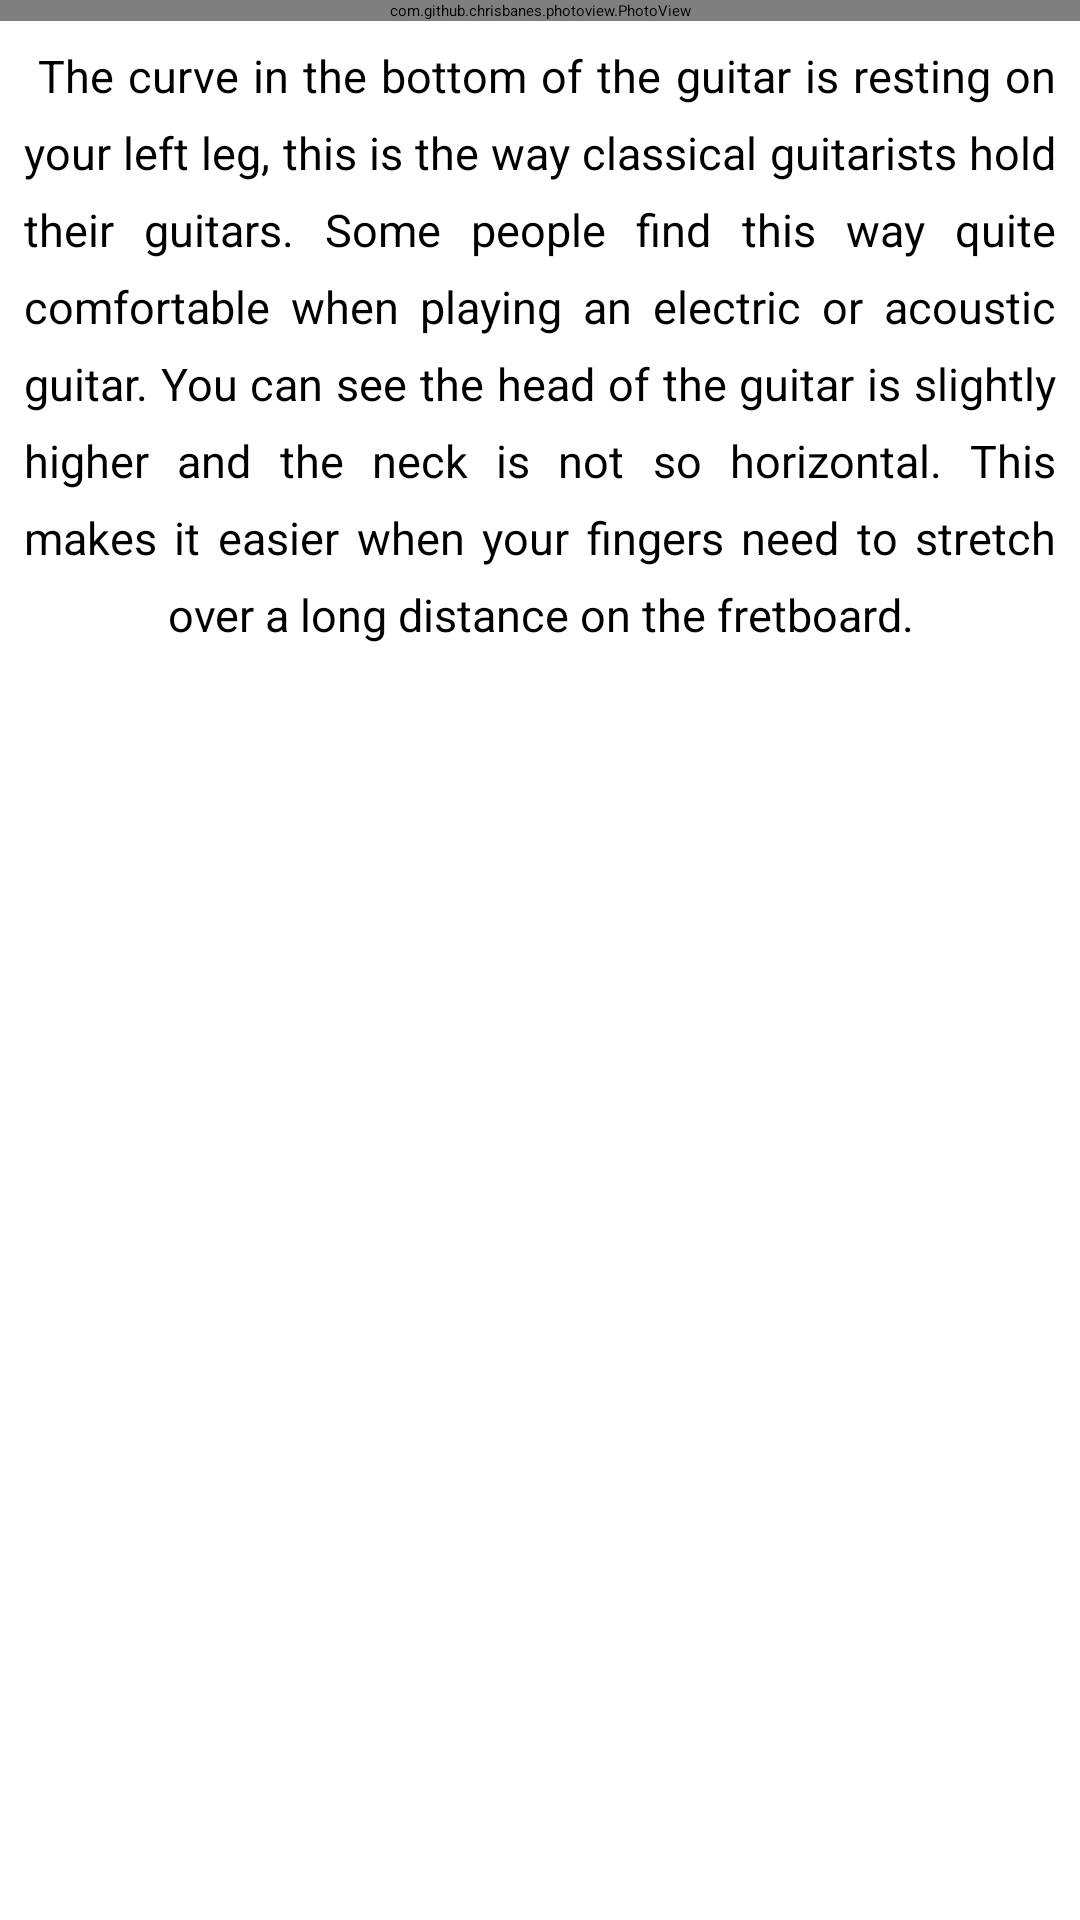

Here is an Android app screen rendered from its layout file. Give the layout XML and the strings, colors and styles it references.
<!-- AndroidManifest.xml: application theme AppThemeLight -->
<!-- res/layout/fragment_two.xml -->
<?xml version="1.0" encoding="utf-8"?>
<RelativeLayout xmlns:android="http://schemas.android.com/apk/res/android"
    xmlns:app="http://schemas.android.com/apk/res-auto"
    xmlns:tools="http://schemas.android.com/tools"
    android:layout_width="match_parent"
    android:layout_height="match_parent"
    android:background="@drawable/bg"
    android:orientation="vertical"
    tools:context=".Migrate.TutorialGuitarParts">

    <LinearLayout
        android:layout_width="match_parent"
        android:layout_height="match_parent"
        android:background="@android:color/white"
        android:orientation="vertical"
        >
        <com.github.chrisbanes.photoview.PhotoView
            android:id="@+id/pv_songimage"
            android:layout_width="match_parent"
            android:layout_height="wrap_content"
            android:layout_below="@+id/artistName"
            android:adjustViewBounds="true"
            android:scaleType="fitXY"
            android:src="@drawable/tutorial_guitar_left_leg"/>

        <TextView
            android:id="@+id/guitarDesc"
            android:layout_below="@+id/pv_songimage"
            android:layout_width="match_parent"
            android:layout_height="wrap_content"
            android:gravity="center"
            android:text=" The curve in the bottom of the guitar is resting on your left leg, this is the way classical guitarists hold their guitars. Some people find this way quite comfortable when playing an electric or acoustic guitar. You can see the head of the guitar is slightly higher and the neck is not so horizontal. This makes it easier when your fingers need to stretch over a long distance on the fretboard."
            android:justificationMode="inter_word"
            android:textAlignment="center"
            android:textColor="#000000"
            android:textSize="15sp"

            android:lineSpacingExtra="8dp"
            android:layout_marginTop="8sp"
            android:layout_marginLeft="8sp"
            android:layout_marginRight="8sp"

            app:layout_constraintEnd_toEndOf="parent"
            app:layout_constraintHorizontal_bias="0.666"
            app:layout_constraintStart_toStartOf="parent"
            app:layout_constraintTop_toBottomOf="@+id/pv_songimage"
            tools:ignore="HardcodedText" />
    </LinearLayout>

</RelativeLayout>
<!-- resources referenced by this layout -->
<resources>
  <!-- drawable bg: jpg bitmap (drawable, 36907 bytes) -->
  <!-- drawable tutorial_guitar_left_leg: jpg bitmap (drawable, 24561 bytes) -->
</resources>
